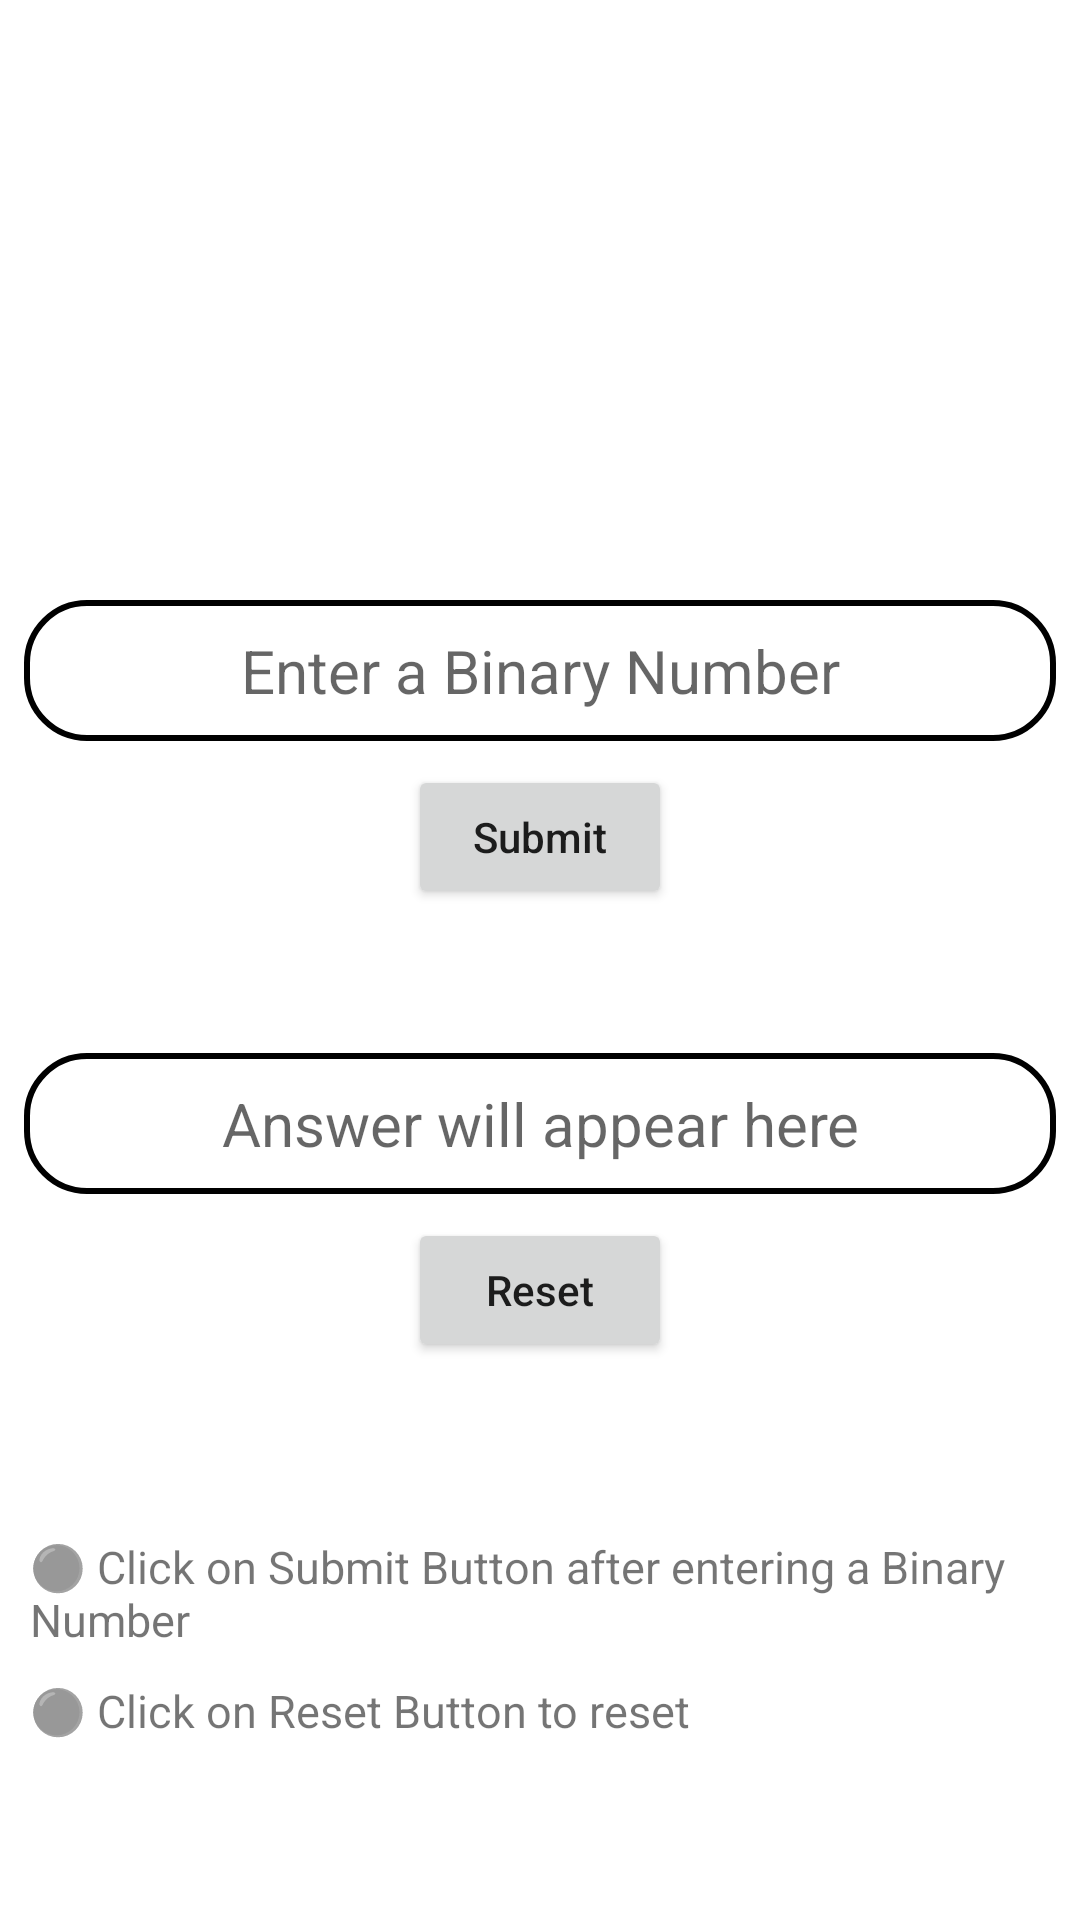

Layout XML and referenced resources for this Android screen:
<!-- AndroidManifest.xml: application theme Theme.BinaryToHexadecimal -->
<!-- res/layout/activity_main2.xml -->
<RelativeLayout
    xmlns:android="http://schemas.android.com/apk/res/android"
    xmlns:tools="http://schemas.android.com/tools"
    android:layout_width="match_parent"
    android:layout_height="match_parent"
    tools:context=".MainActivity">

    <EditText
        android:id="@+id/editText"
        android:layout_width="match_parent"
        android:layout_height="wrap_content"
        android:layout_marginLeft="8dp"
        android:layout_marginTop="200dp"
        android:layout_marginRight="8dp"
        android:background="@drawable/edit_text_border"
        android:digits="01"
        android:hint="Enter a Binary Number"
        android:inputType="numberDecimal"
        android:padding="10dp"
        android:textAlignment="center"
        android:textSize="20sp" />

    <Button
        android:id="@+id/submit"
        android:layout_width="wrap_content"
        android:layout_height="wrap_content"
        android:layout_below="@id/editText"
        android:layout_centerHorizontal="true"
        android:layout_margin="8dp"
        android:text="Submit"
        android:textAllCaps="false" />

    <EditText
        android:id="@+id/output"
        android:layout_width="match_parent"
        android:layout_height="wrap_content"
        android:layout_below="@id/submit"
        android:layout_marginLeft="8dp"
        android:layout_marginTop="40dp"
        android:layout_marginRight="8dp"
        android:background="@drawable/edit_text_border"
        android:hint="Answer will appear here"
        android:padding="10dp"
        android:textAlignment="center"
        android:textSize="20sp" />

    <Button
        android:id="@+id/reset"
        android:layout_width="wrap_content"
        android:layout_height="wrap_content"
        android:layout_below="@id/output"
        android:layout_centerHorizontal="true"
        android:layout_margin="8dp"
        android:text="Reset"
        android:textAllCaps="false" />

    <TextView
        android:id="@+id/textView"
        android:layout_width="wrap_content"
        android:layout_height="wrap_content"
        android:layout_below="@id/reset"
        android:layout_marginLeft="10dp"
        android:layout_marginTop="50dp"
        android:text="⚫ Click on Submit Button after entering a Binary Number"
        android:textSize="15dp" />

    <TextView
        android:id="@+id/textView3"
        android:layout_width="wrap_content"
        android:layout_height="wrap_content"
        android:layout_below="@id/textView"
        android:layout_marginLeft="10dp"
        android:layout_marginTop="10dp"
        android:text="⚫ Click on Reset Button to reset"
        android:textSize="15dp" />

</RelativeLayout>
<!-- resources referenced by this layout -->
<resources>
  <!-- drawable edit_text_border (drawable) -->
  <?xml version="1.0" encoding="utf-8"?>
  <shape xmlns:android="http://schemas.android.com/apk/res/android"
      android:shape="rectangle">
  
      <stroke
          android:width="2dp"
          android:color="@color/gfg_official"/>
  
      <corners
          android:radius="20dp"/>
  
  </shape>
  <style name="Theme.BinaryToHexadecimal" parent="Theme.MaterialComponents.DayNight.DarkActionBar">
          
          <item name="colorPrimary">@color/purple_500</item>
          <item name="colorPrimaryVariant">@color/purple_700</item>
          <item name="colorOnPrimary">@color/white</item>
          
          <item name="colorSecondary">@color/teal_200</item>
          <item name="colorSecondaryVariant">@color/teal_700</item>
          <item name="colorOnSecondary">@color/black</item>
          
          <item name="android:statusBarColor" tools:targetApi="l">?attr/colorPrimaryVariant</item>
          
      </style>
  <!-- not gathered from this repository: default colours our renderer supplied (Android Studio template values) -->
  <color name="purple_500">#FF6200EE</color>
  <color name="purple_700">#FF3700B3</color>
  <color name="teal_200">#FF03DAC5</color>
  <color name="teal_700">#FF018786</color>
  <color name="black">#FF000000</color>
  <color name="white">#FFFFFFFF</color>
</resources>
